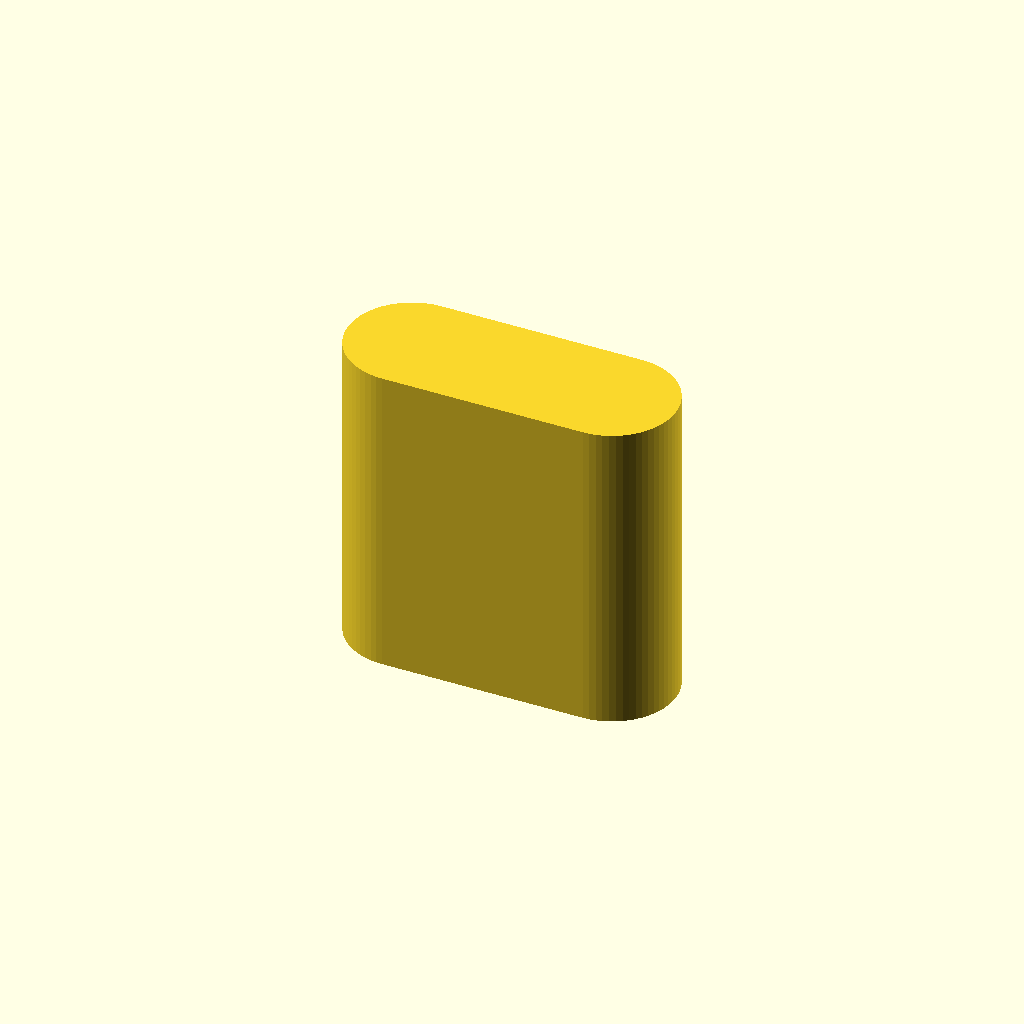
Cell 1 — every parameter at its default value.
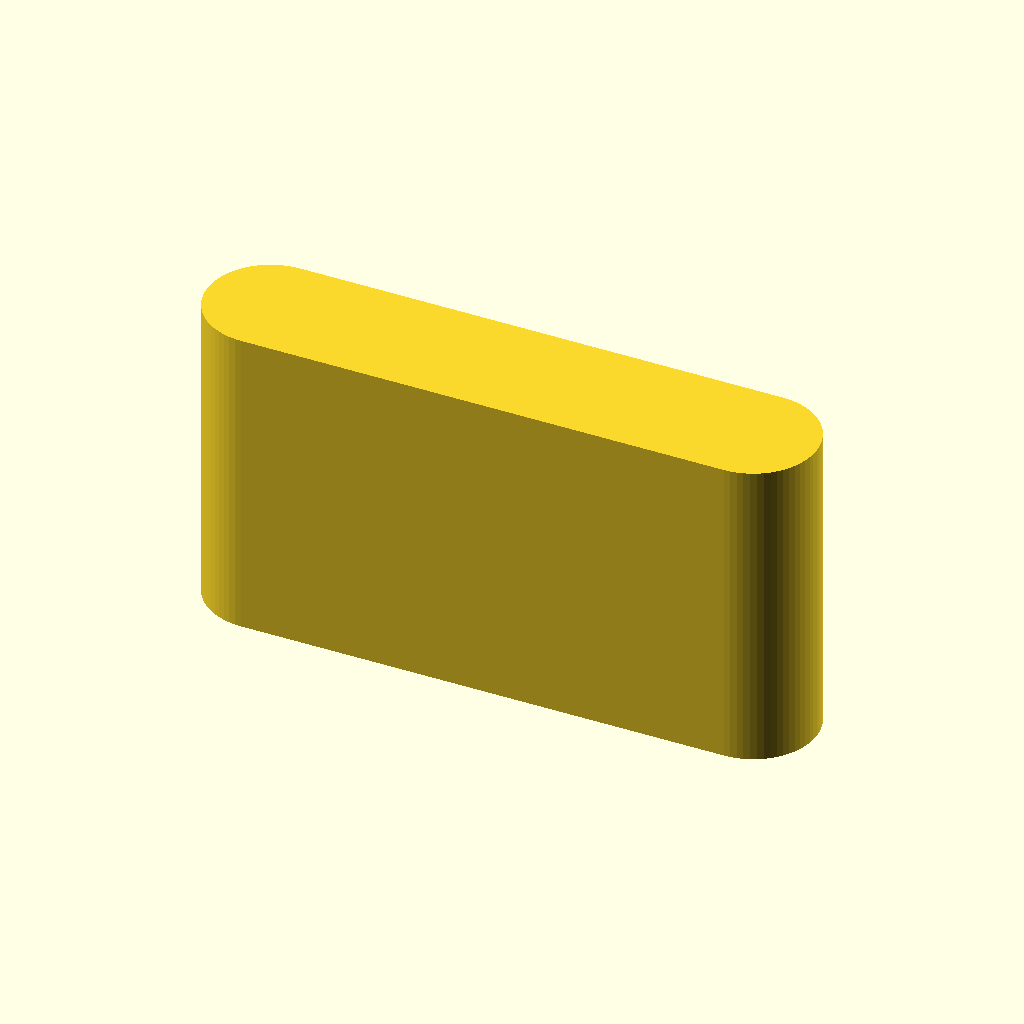
Cell 2 — usbc_conn_w set to 17.88, the other parameters unchanged.
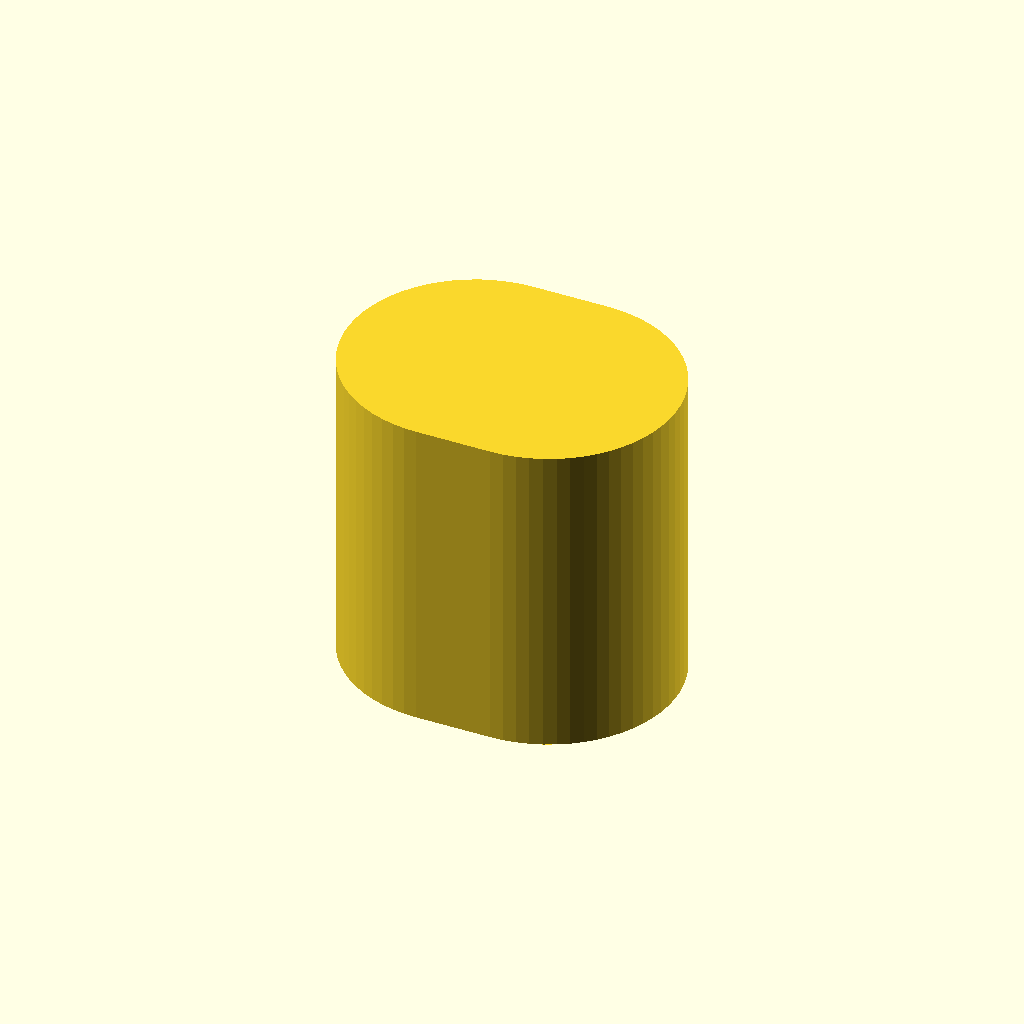
Cell 3: the same model with usbc_conn_h = 8.
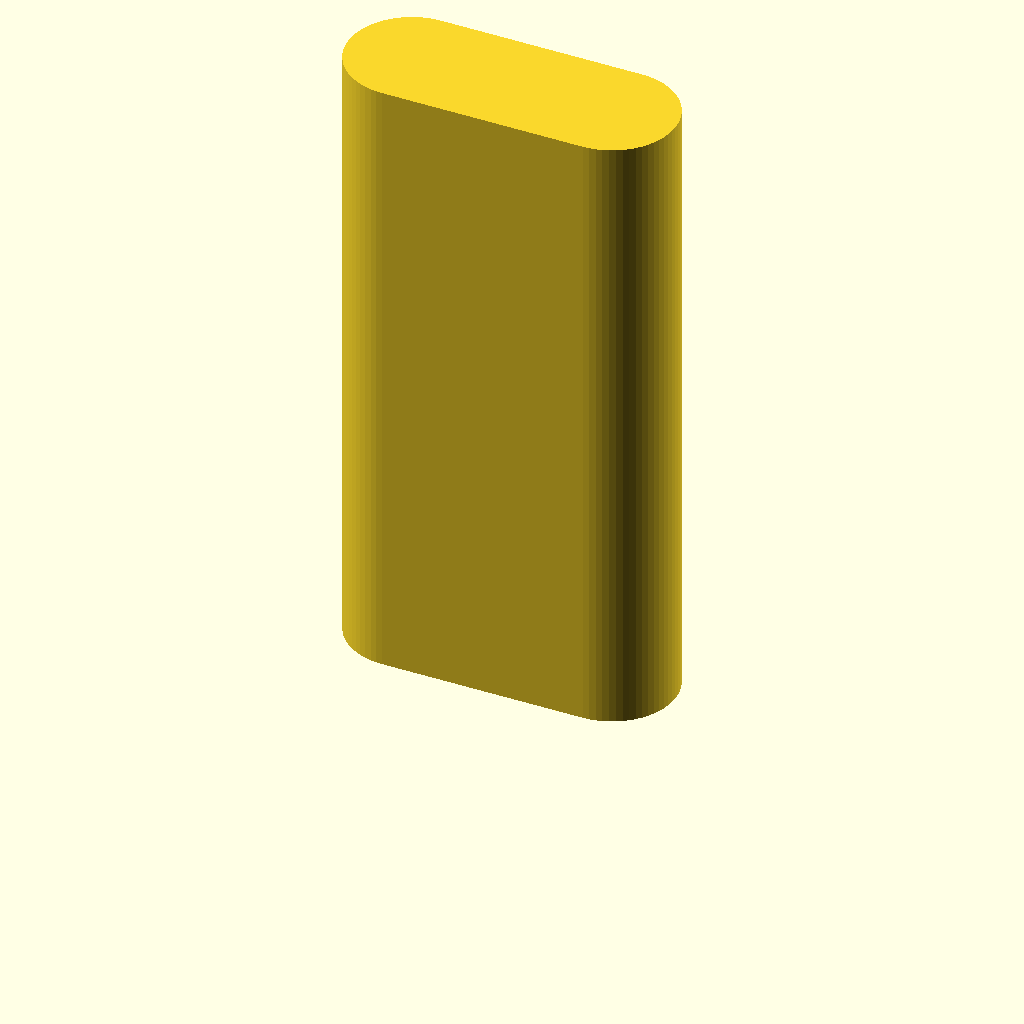
Cell 4 — gauge_depth set to 20, the other parameters unchanged.
All cells are drawn from one camera (rotation 55°, 0°, 25°, orthographic, colour scheme Cornfield), so only the parameter changes between them.
The OpenSCAD source (case/helper/usbc-cutout-gauge.scad):
// ============================================================
//  USB-C Cutout Gauge
//  Matches the oval hole cut in xiao-tub.scad exactly.
//  Print this to verify the cutout fits your USB-C connector
//  before printing the full tub.
//
//  Dimensions (from xiao-tub.scad):
//    Width:  usbc_hole_w = 8.94 + 1.4 = 10.34 mm
//    Height: usbc_conn_h = 4.00 mm  (radius = 2.00 mm)
//    Shape:  stadium (hull of two circles)
// ============================================================

// Mirror of xiao-tub.scad values — keep in sync if tub changes
usbc_conn_w  = 8.94;
usbc_conn_h  = 4;
usbc_hole_r  = usbc_conn_h / 2;
usbc_hole_w  = usbc_conn_w + 1.4;

gauge_depth  = 10.0;   // extrusion thickness of the gauge

linear_extrude(height = gauge_depth)
    hull() {
        translate([ usbc_hole_w/2 - usbc_hole_r, 0])
            circle(r = usbc_hole_r, $fn = 64);
        translate([-(usbc_hole_w/2 - usbc_hole_r), 0])
            circle(r = usbc_hole_r, $fn = 64);
    }
Parameter table extracted from the source (name, type, default, range or options):
usbc_conn_w: number, default 8.94
usbc_conn_h: number, default 4
gauge_depth: number, default 10
